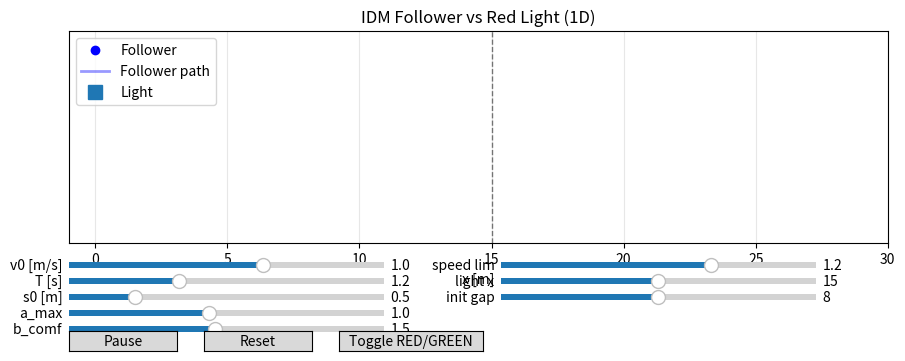

This figure's Python source:
import math
from dataclasses import dataclass
import matplotlib.pyplot as plt
from matplotlib.animation import FuncAnimation
from matplotlib.widgets import Slider, Button
@dataclass
class IDMParams:
    v0: float = 1.0
    T: float = 1.2
    s0: float = 0.5
    a_max: float = 1.0
    b_comf: float = 1.5
    delta: float = 4.0
@dataclass
class SimParams:
    dt: float = 0.05
    speed_limit: float = 1.2
    init_gap: float = 8.0
    light_x: float = 15.0
    start_red: bool = True
class IDMVisRedLight:
    def __init__(self, idm: IDMParams, sim: SimParams):
        self.idm = idm
        self.sim = sim
        self.reset_state()
        self.fig, self.ax = plt.subplots(figsize=(9, 4))
        plt.subplots_adjust(left=0.07, right=0.98, bottom=0.35)
        self.ax.set_title("IDM Follower vs Red Light (1D)")
        self.ax.set_xlabel("x [m]")
        self.ax.set_ylim(-0.5, 0.5)
        self.ax.set_xlim(-1, 30)
        self.ax.get_yaxis().set_visible(False)
        self.ax.grid(True, alpha=0.3)
        (self.fol_pt,) = self.ax.plot([], [], 'o', color='blue', label='Follower')
        (self.fol_trail,) = self.ax.plot([], [], '-', color='blue', alpha=0.4, lw=2, label='Follower path')
        (self.light_pt,) = self.ax.plot([], [], 's', ms=10, label='Light')
        self.light_line = self.ax.axvline(self.sim.light_x, color='k', ls='--', lw=1, alpha=0.5)
        self.ax.legend(loc='upper left')
        self.info = self.ax.text(0.02, 0.95, '', transform=self.ax.transAxes, va='top')
        self._build_sliders()
        self.running = True
        ax_play = plt.axes([0.07, 0.08, 0.12, 0.05])
        ax_reset = plt.axes([0.22, 0.08, 0.12, 0.05])
        ax_toggle = plt.axes([0.37, 0.08, 0.16, 0.05])
        self.btn_play = Button(ax_play, 'Pause')
        self.btn_reset = Button(ax_reset, 'Reset')
        self.btn_toggle = Button(ax_toggle, 'Toggle RED/GREEN')
        self.btn_play.on_clicked(self._toggle)
        self.btn_reset.on_clicked(self._reset)
        self.btn_toggle.on_clicked(self._toggle_light)
        self.anim = FuncAnimation(self.fig, self._animate, interval=int(self.sim.dt * 1000), blit=False)
    def reset_state(self):
        self.t = 0.0
        self.fol_x = 0.0
        self.fol_v = 0.0
        self.light_x = float(self.sim.light_x)
        self.light_red = bool(self.sim.start_red)
        self.fx_hist = []
        self.fy_hist = []
    @staticmethod
    def idm_acc(v: float, s: float, dv: float, p: IDMParams) -> float:
        s = max(1e-3, s)
        v0 = max(1e-6, p.v0)
        a = max(1e-6, p.a_max)
        b = max(1e-6, p.b_comf)
        s_star = p.s0 + v * p.T + (v * dv) / (2.0 * math.sqrt(a * b))
        return a * (1.0 - (v / v0) ** p.delta - (s_star / s) ** 2)
    def step(self):
        if self.light_red:
            s = self.light_x - self.fol_x
            dv = self.fol_v - 0.0
        else:
            s = 1e9
            dv = 0.0
        acc = self.idm_acc(self.fol_v, s, dv, self.idm)
        self.fol_v = max(0.0, min(self.sim.speed_limit, self.fol_v + acc * self.sim.dt))
        self.fol_x += self.fol_v * self.sim.dt
        self.t += self.sim.dt
    def _build_sliders(self):
        ax_v0   = plt.axes([0.07, 0.28, 0.35, 0.03])
        ax_T    = plt.axes([0.07, 0.24, 0.35, 0.03])
        ax_s0   = plt.axes([0.07, 0.20, 0.35, 0.03])
        ax_a    = plt.axes([0.07, 0.16, 0.35, 0.03])
        ax_b    = plt.axes([0.07, 0.12, 0.35, 0.03])
        ax_vmax = plt.axes([0.55, 0.28, 0.35, 0.03])
        ax_lpos = plt.axes([0.55, 0.24, 0.35, 0.03])
        ax_gap  = plt.axes([0.55, 0.20, 0.35, 0.03])
        self.sl_v0 = Slider(ax_v0,   'v0 [m/s]', 0.2, 1.5, valinit=self.idm.v0)
        self.sl_T  = Slider(ax_T,    'T [s]',    0.5, 2.5, valinit=self.idm.T)
        self.sl_s0 = Slider(ax_s0,   's0 [m]',   0.1, 2.0, valinit=self.idm.s0)
        self.sl_a  = Slider(ax_a,    'a_max',    0.2, 2.0, valinit=self.idm.a_max)
        self.sl_b  = Slider(ax_b,    'b_comf',   0.2, 3.0, valinit=self.idm.b_comf)
        self.sl_vm = Slider(ax_vmax, 'speed lim',0.4, 1.6, valinit=self.sim.speed_limit)
        self.sl_lp = Slider(ax_lpos, 'light x',  5.0, 25.0, valinit=self.sim.light_x)
        self.sl_gp = Slider(ax_gap,  'init gap', 1.0, 15.0, valinit=self.sim.init_gap)
        def on_change(_):
            self.idm.v0 = float(self.sl_v0.val)
            self.idm.T = float(self.sl_T.val)
            self.idm.s0 = float(self.sl_s0.val)
            self.idm.a_max = float(self.sl_a.val)
            self.idm.b_comf = float(self.sl_b.val)
            self.sim.speed_limit = float(self.sl_vm.val)
            self.light_x = float(self.sl_lp.val)
            self.light_line.set_xdata([self.light_x, self.light_x])
            self.sim.init_gap = float(self.sl_gp.val)
        for s in (self.sl_v0, self.sl_T, self.sl_s0, self.sl_a, self.sl_b, self.sl_vm, self.sl_lp, self.sl_gp):
            s.on_changed(on_change)
    def _toggle(self, _):
        self.running = not self.running
        self.btn_play.label.set_text('Pause' if self.running else 'Play')
    def _reset(self, _):
        self.sim.light_x = float(self.sl_lp.val)
        self.reset_state()
    def _toggle_light(self, _):
        self.light_red = not self.light_red
    def _animate(self, _):
        if self.running:
            if self.t == 0.0:
                self.fol_x = max(0.0, self.light_x - self.sim.init_gap)
            self.step()
        self.fx_hist.append(self.fol_x)
        self.fy_hist.append(0.0)
        if len(self.fx_hist) > 400:
            self.fx_hist = self.fx_hist[-400:]
            self.fy_hist = self.fy_hist[-400:]
        x_min = min(self.fol_x, self.light_x) - 2.0
        x_max = max(self.fol_x, self.light_x) + 5.0
        cur_min, cur_max = self.ax.get_xlim()
        if x_min <= cur_min + 1 or x_max >= cur_max - 1:
            self.ax.set_xlim(x_min, x_max)
        self.fol_pt.set_data([self.fol_x], [0.0])
        self.fol_trail.set_data(self.fx_hist, self.fy_hist)
        self.light_pt.set_data([self.light_x], [0.0])
        self.light_pt.set_color('red' if self.light_red else 'green')
        gap_to_line = max(0.0, self.light_x - self.fol_x)
        state = 'RED' if self.light_red else 'GREEN'
        self.info.set_text(
            f"t={self.t:4.1f}s  light={state}  gap_to_line={gap_to_line:4.2f} m\n"
            f"v={self.fol_v:3.2f} m/s  v0={self.idm.v0:.2f}  T={self.idm.T:.2f}  s0={self.idm.s0:.2f}  a={self.idm.a_max:.2f}  b={self.idm.b_comf:.2f}  lim={self.sim.speed_limit:.2f}"
        )
        return self.fol_pt, self.fol_trail, self.light_pt, self.light_line, self.info
def main():
    idm = IDMParams()
    sim = SimParams()
    _ = IDMVisRedLight(idm, sim)
    plt.show()
if __name__ == "__main__":
    main()